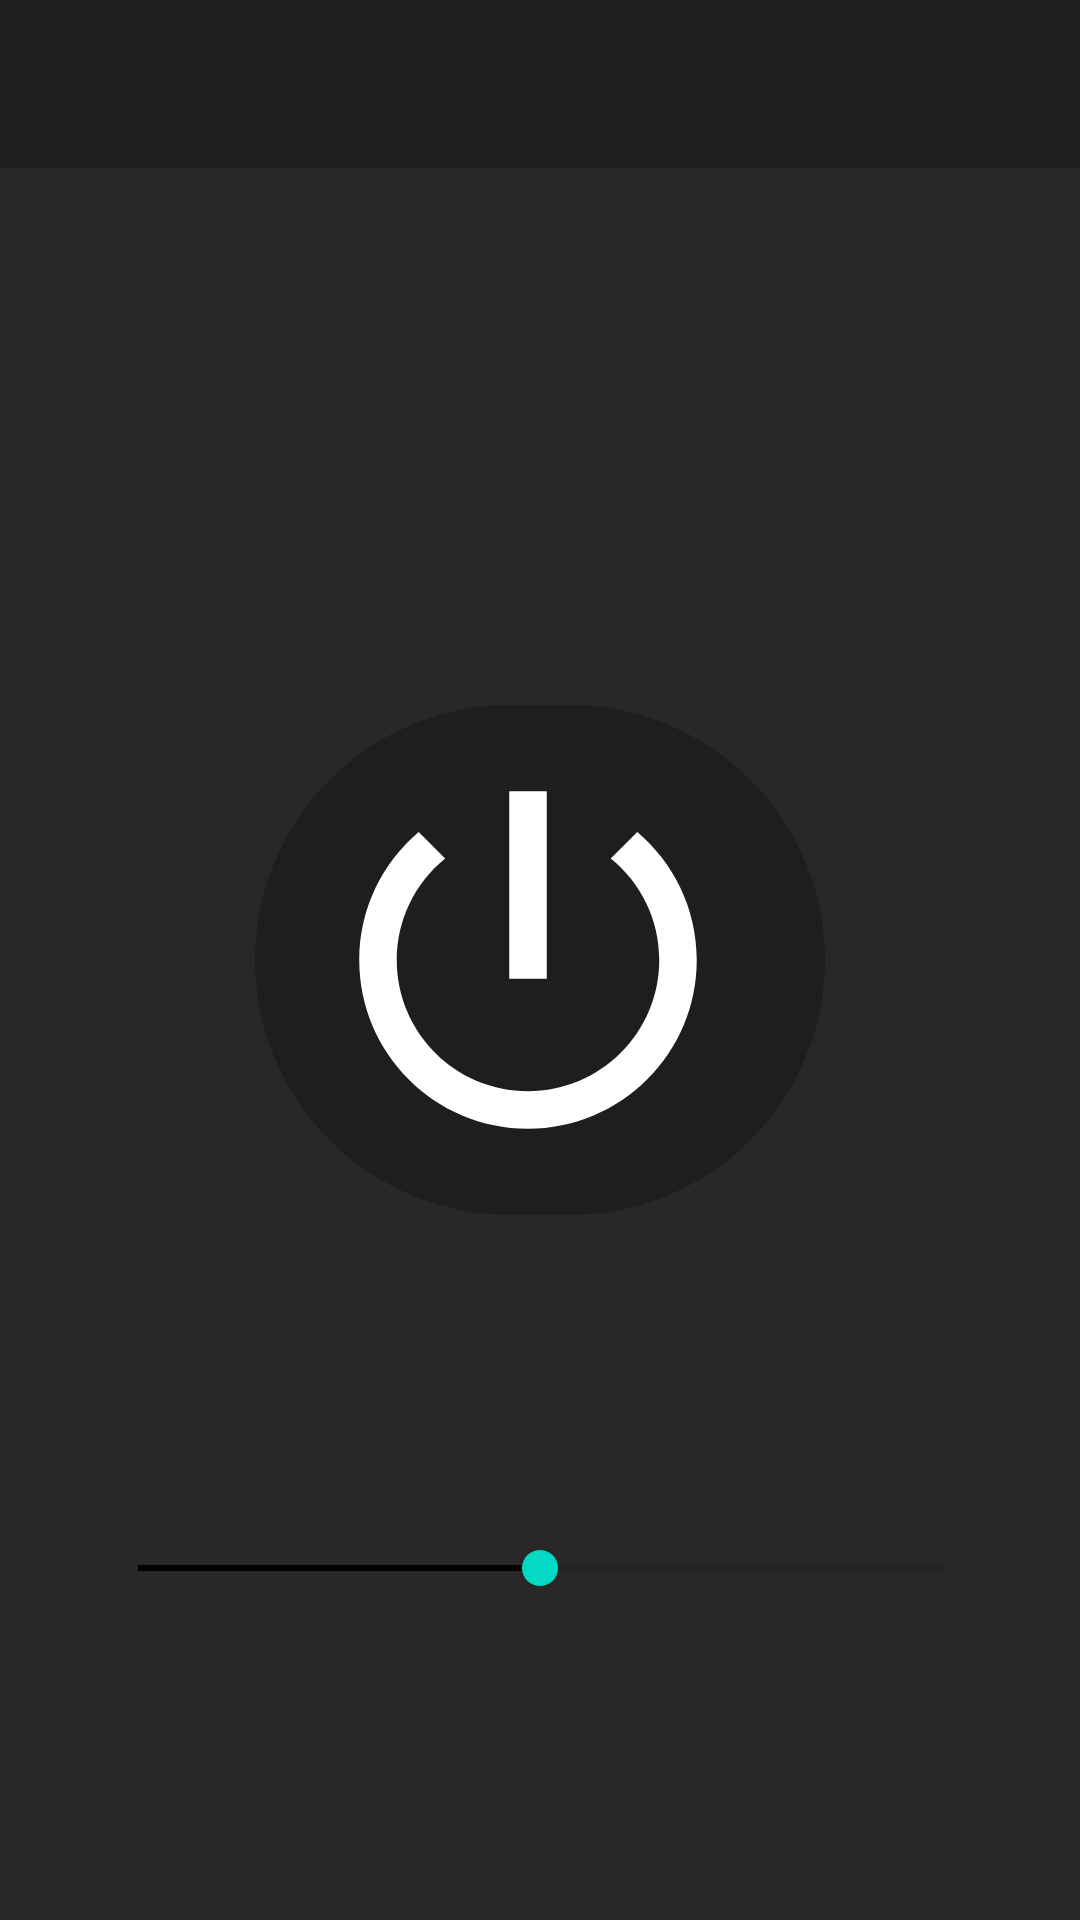

Android layout source for this screen:
<!-- AndroidManifest.xml: application theme Theme.Flashlight -->
<!-- res/layout/activity_flashlight_machine_gun.xml -->
<?xml version="1.0" encoding="utf-8"?>
<androidx.constraintlayout.widget.ConstraintLayout xmlns:android="http://schemas.android.com/apk/res/android"
    xmlns:app="http://schemas.android.com/apk/res-auto"
    xmlns:tools="http://schemas.android.com/tools"
    android:layout_width="match_parent"
    android:layout_height="match_parent"
    android:background="@color/colorPrimary"
    tools:context=".FlashlightMachineGunActivity">

    <androidx.appcompat.widget.Toolbar
        android:id="@+id/toolbar_gun"
        android:layout_width="match_parent"
        android:layout_height="wrap_content"
        android:background="@color/colorSecondary"
        app:titleTextColor="@color/white"
        tools:ignore="MissingConstraints" />

    <com.google.android.material.button.MaterialButton
        android:id="@+id/flashlight_buttong_gun"
        style="@style/Widget.AppCompat.Button.Colored"
        android:layout_width="wrap_content"
        android:layout_height="wrap_content"
        android:background="@drawable/bty_style"
        app:backgroundTint="@color/colorSecondary"
        app:icon="@drawable/ic_power_turned_off"
        app:layout_constraintBottom_toBottomOf="parent"
        app:layout_constraintEnd_toEndOf="parent"
        app:layout_constraintHorizontal_bias="0.5"
        app:layout_constraintStart_toStartOf="parent"
        app:layout_constraintTop_toTopOf="parent"
        tools:ignore="MissingConstraints" />

    <SeekBar
        android:id="@+id/flashlight_speed"
        android:layout_width="match_parent"
        android:layout_height="wrap_content"
        android:layout_marginEnd="@dimen/seekbar_margin"
        android:layout_marginStart="@dimen/seekbar_margin"
        android:min="0"
        android:max="100"
        android:progressTint="@color/black"
        android:progress="50"
        app:layout_constraintBottom_toBottomOf="parent"
        app:layout_constraintTop_toBottomOf="@+id/flashlight_buttong_gun" />

</androidx.constraintlayout.widget.ConstraintLayout>
<!-- resources referenced by this layout -->
<resources>
  <color name="black">#FF000000</color>
  <color name="colorPrimary">#282828</color>
  <color name="colorSecondary">#1e1e1e</color>
  <color name="white">#FFFFFFFF</color>
  <dimen name="seekbar_margin">30dp</dimen>
  <!-- drawable bty_style (drawable) -->
  <?xml version="1.0" encoding="utf-8"?>
  <shape xmlns:android="http://schemas.android.com/apk/res/android">
      <corners
          android:radius="100dp" />
      <stroke
          android:color="@color/colorPrimary"
          android:width="1dp" />
  </shape>
  <!-- drawable ic_power_turned_off (drawable) -->
  <vector android:height="150dp" android:tint="#FFFFFF"
      android:viewportHeight="24" android:viewportWidth="24"
      android:width="150dp" xmlns:android="http://schemas.android.com/apk/res/android">
      <path android:fillColor="@android:color/white" android:pathData="M13,3h-2v10h2L13,3zM17.83,5.17l-1.42,1.42C17.99,7.86 19,9.81 19,12c0,3.87 -3.13,7 -7,7s-7,-3.13 -7,-7c0,-2.19 1.01,-4.14 2.58,-5.42L6.17,5.17C4.23,6.82 3,9.26 3,12c0,4.97 4.03,9 9,9s9,-4.03 9,-9c0,-2.74 -1.23,-5.18 -3.17,-6.83z"/>
  </vector>
  <style name="Theme.Flashlight" parent="Theme.MaterialComponents.DayNight.NoActionBar">
          
          <item name="colorPrimary">@color/colorPrimary</item>
          <item name="colorPrimaryVariant">@color/purple_700</item>
          <item name="colorOnPrimary">@color/white</item>
          
          <item name="colorSecondary">@color/teal_200</item>
          <item name="colorSecondaryVariant">@color/teal_700</item>
          <item name="colorOnSecondary">@color/black</item>
          
          <item name="android:statusBarColor" tools:targetApi="l">?attr/colorPrimaryVariant</item>
          
      </style>
  <color name="purple_700">#FF3700B3</color>
  <color name="teal_200">#FF03DAC5</color>
  <color name="teal_700">#FF018786</color>
</resources>
